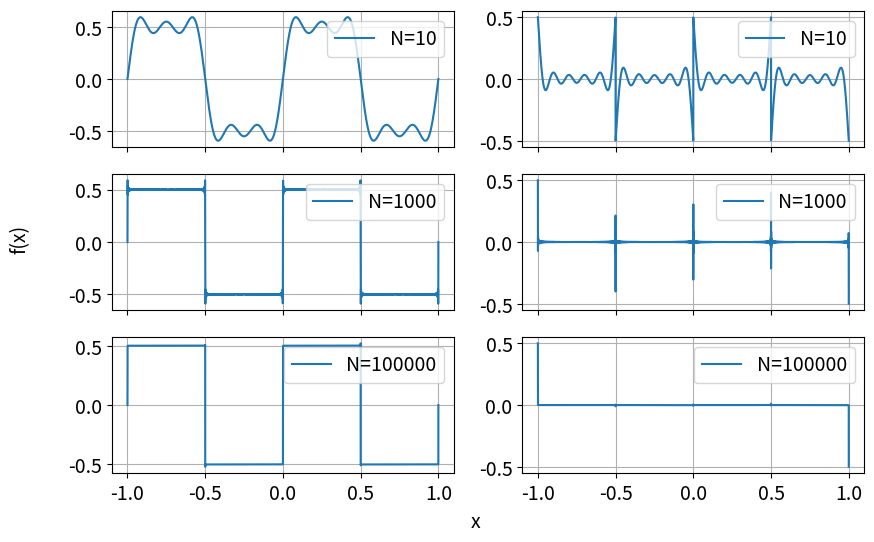

Here is the Python script that generated this plot: (Note: this script raises an exception after producing the figure.)
import numpy as np
from matplotlib import pyplot as plt

filepath = r'/media/candido/Extreme SSD/Unipi/Secondo anno/Lab 2/Materiale/Esercizi/Relazionenatalizia/'

### Aesthetic Settings
fontsize = 14
num_plots = 6
params = {
    'figure.figsize': (6 * 1.618, 6),  # Figure size
    'axes.labelsize': fontsize,        # Axis label size
    'axes.titlesize': fontsize,        # Title size
    'xtick.labelsize': fontsize,       # X-axis tick label size
    'ytick.labelsize': fontsize,       # Y-axis tick label size
    'legend.fontsize': fontsize,       # Legend font size
}
plt.rcParams.update(params)

# Fourier sine series for a square wave
def ff(x, iter=1000, omega=2 * np.pi, phi=0):
    iter += 1
    f = 0
    for k in range(1, iter, 2):
        f += (2 / (k * np.pi)) * np.sin(k * x * omega + phi)
    return f

# Analytical square wave
def squarewave(x, a, omega=2 * np.pi, phi=0):
    return a * np.sign(np.sin(x * omega + phi))

# Residuals: Difference between square wave and Fourier series
def residuals(x, a, iter, omega=2 * np.pi, phi=0):
    return squarewave(x, a, omega, phi) - ff(x, iter, omega, phi)

# Compute squared residuals and residual area ratios
def squaredresiduals_and_ratios(x, a, iterations, omega=2 * np.pi, phi=0):
    residual_sums = []
    residual_areas = []
    total_area = (max(x) - min(x)) * a  # Total area of the square wave

    for it in iterations:
        res = residuals(x, a, iter=it, omega=omega, phi=phi)
        residual_sums.append(np.sum(res**2))  # Squared residuals
        residual_areas.append(np.sum(np.abs(res)) * (max(x) - min(x)) / len(x))  # Area of the residuals

    ratios = np.array(residual_areas) / total_area  # Ratios of residual area to total area
    return residual_sums, ratios

# Parameters
iter = np.logspace(1, num_plots, num_plots, base=10)  # Logarithmically spaced
res_im = 10000
xx = np.linspace(-1, 1, res_im)

########## Create layout for subplots
fig, axes = plt.subplots(int(num_plots / 2), 2, sharex=True)  # Share axes
axes = axes.flatten()  # Flatten the array for easier iteration

# Iterate through subplots
for i, ax in enumerate(axes):
    if i % 2 == 0:
        iter_value = int(iter[i])
        iteration = int(1 + np.floor(iter_value / 2))  # Kind of wave we are working on
        ax.plot(xx, ff(xx, iter=iteration), label=f'N={iter_value}')
        ax.grid(True)
        ax.legend(loc='upper right')
    if i % 2 == 1:
        iter_value = int(iter[i])
        iteration = int(iter_value / 10)  # Kind of wave we are working on
        ax.plot(xx, residuals(xx, a=0.5, iter=iteration), label=f'N={iteration}')
        ax.grid(True)
        ax.legend(loc='upper right')

# Add shared labels for x and y
fig.text(0.5, 0.02, 'x', ha='center', fontsize=fontsize)  # Slightly lower x-axis label
fig.text(0.02, 0.5, 'f(x)', va='center', rotation='vertical', fontsize=fontsize)  # Slightly left y-axis label
plt.savefig(filepath + "fousquarewave.png")  # Save the plot

################ Logarithmic spacing for iterations
maxiter = 3
resolution = int(1e2)
iterations = np.logspace(1, maxiter, resolution, base=10, dtype=int)  # Logarithmically spaced

# Compute squared residuals and residual area ratios
residual_values, area_ratios = squaredresiduals_and_ratios(xx, a=0.5, iterations=iterations)

# Plot squared residuals vs. iterations
plt.figure()
plt.plot(iterations, residual_values, color='b')
plt.xscale('log')
plt.yscale('log')
plt.xlabel('Iterations (log scale)', fontsize=fontsize)
plt.ylabel('Squared Residuals (log scale)', fontsize=fontsize)
plt.grid(True)
plt.title('Squared Residuals vs Iterations', fontsize=fontsize)
plt.savefig(filepath + "squarewaveresiduals.png")  # Save the plot

# Plot residual area ratios vs. iterations
plt.figure()
plt.plot(iterations, area_ratios, color='r')
plt.xscale('log')
plt.xlabel('Iterations (log scale)', fontsize=fontsize)
plt.ylabel('Residual Area Ratio', fontsize=fontsize)
plt.grid(True)
plt.title('Residual Area Ratio vs Iterations', fontsize=fontsize)
plt.savefig(filepath + "squarewavearea.png")  # Save the plot

plt.show()
